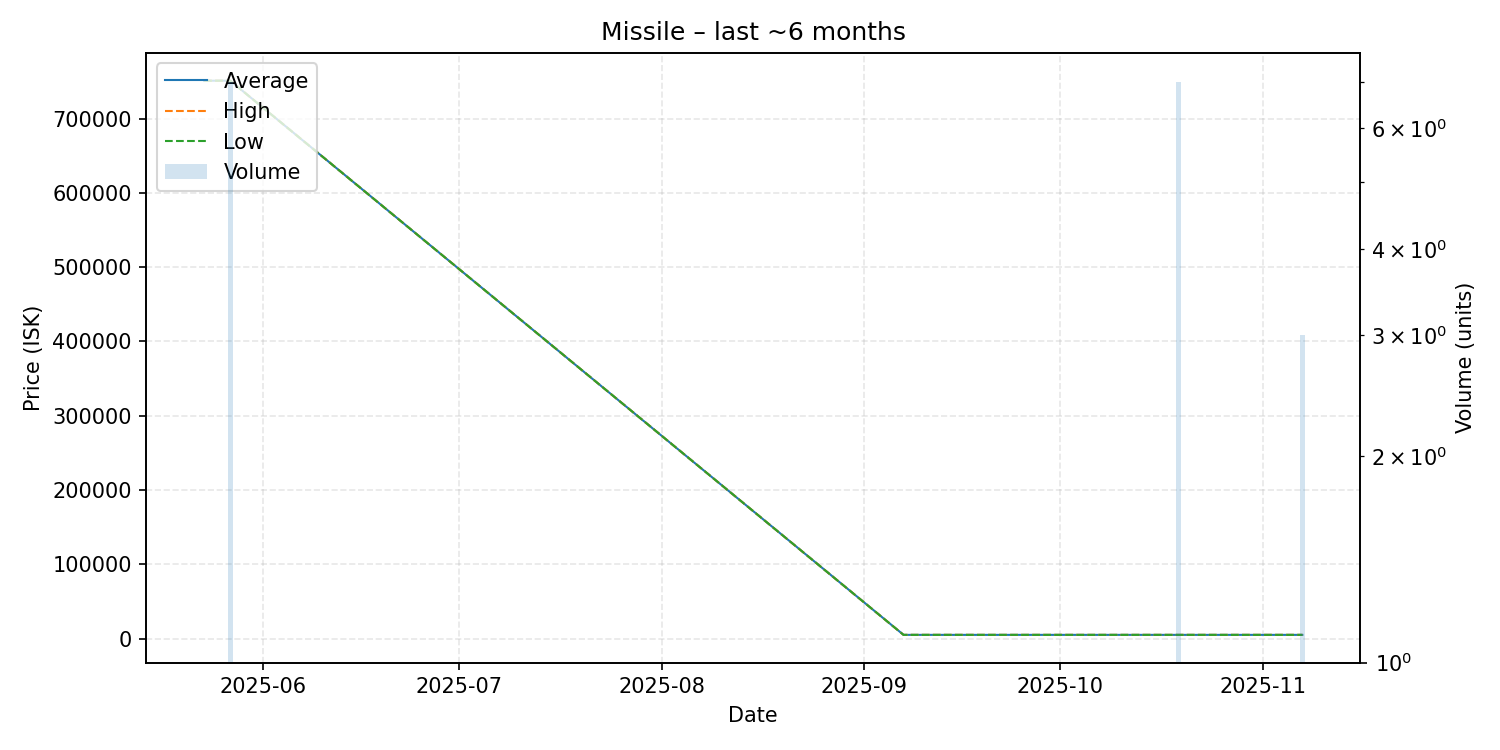

The data file committed next to this chart (first rows):
date, average, highest, lowest, order_count, volume
2025-05-23, 751000, 751000, 751000, 1, 1
2025-05-27, 751000, 751000, 751000, 1, 7
2025-09-07, 5006, 5006, 5006, 1, 1
2025-09-12, 5006, 5006, 5006, 1, 1
2025-10-19, 5002, 5002, 5002, 1, 7
2025-10-20, 5002, 5002, 5002, 1, 1
2025-11-07, 5001, 5001, 5001, 1, 3
